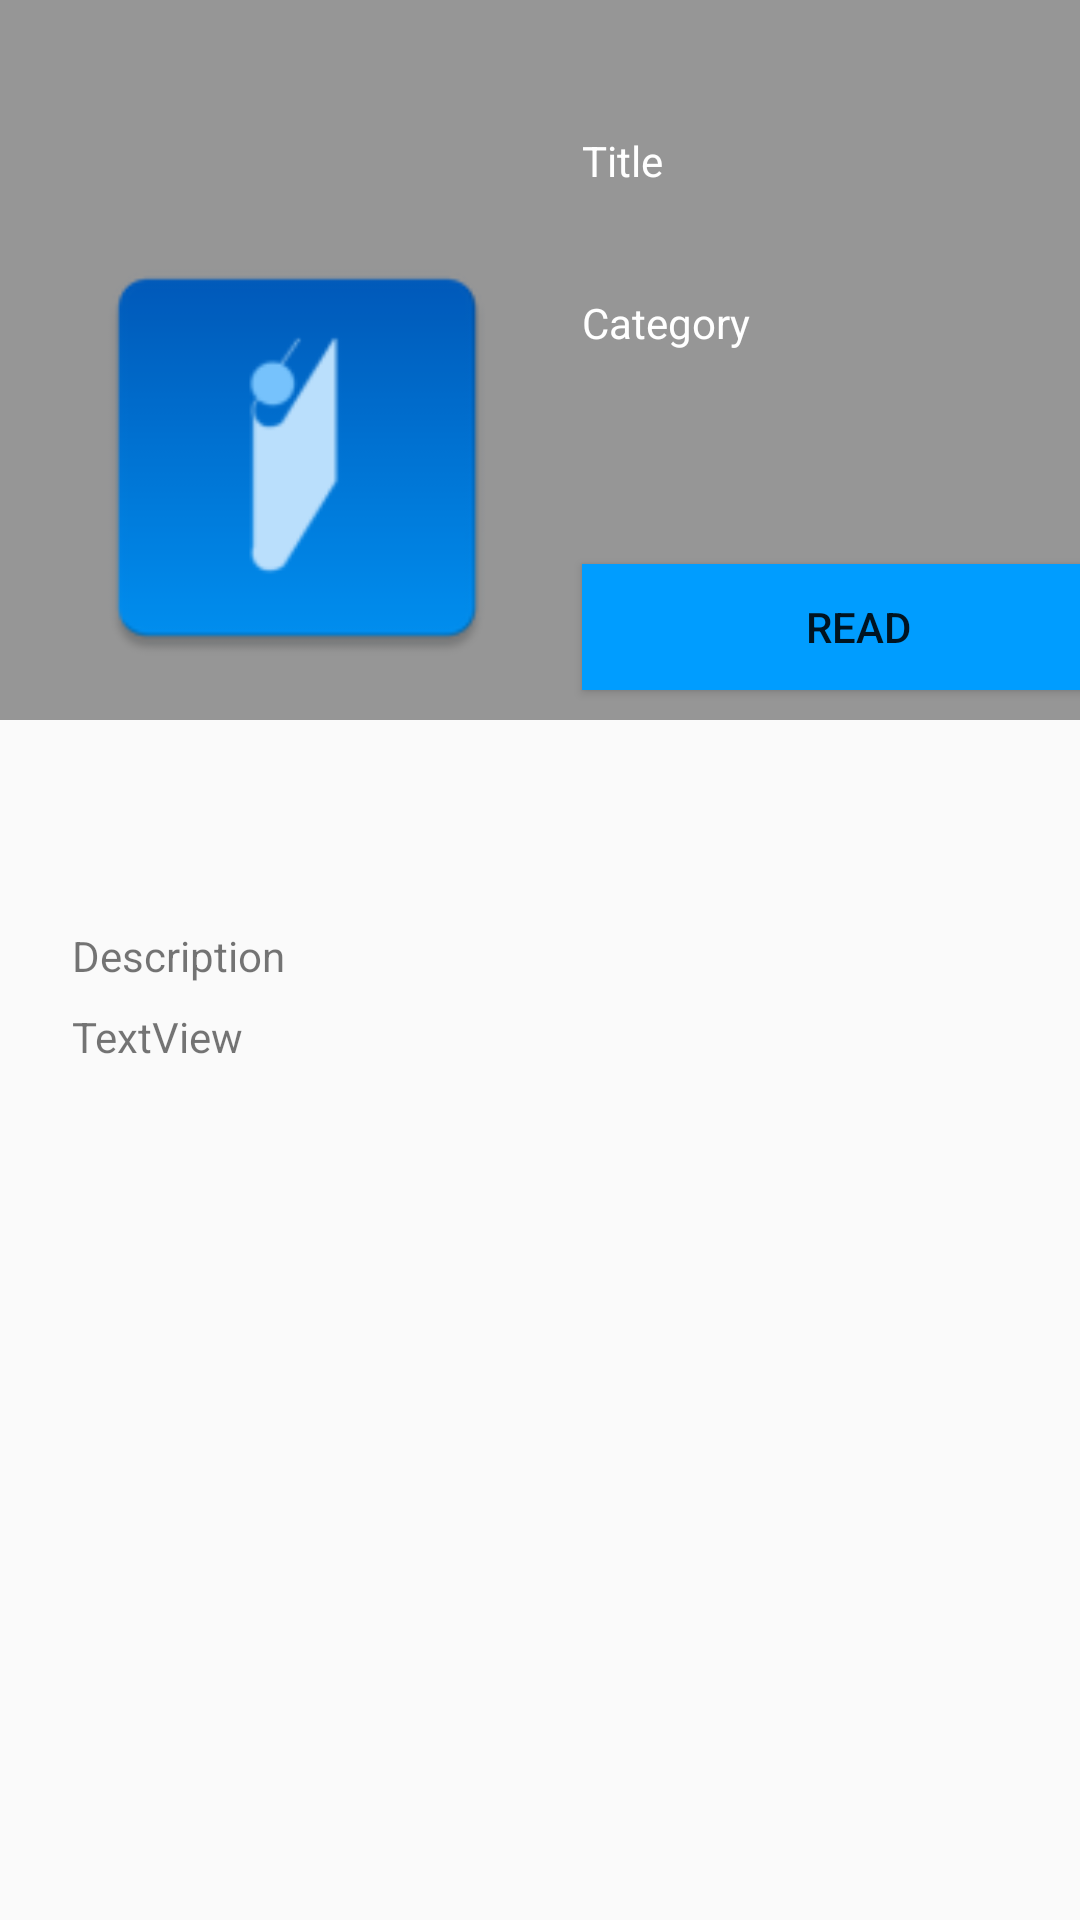

Reconstruct the res/layout file that produces this screen, plus the resources it refers to.
<!-- AndroidManifest.xml: application theme AppTheme -->
<!-- res/layout/activity_book_view.xml -->
<?xml version="1.0" encoding="utf-8"?>
<androidx.constraintlayout.widget.ConstraintLayout xmlns:android="http://schemas.android.com/apk/res/android"
    xmlns:app="http://schemas.android.com/apk/res-auto"
    xmlns:tools="http://schemas.android.com/tools"
    android:layout_width="match_parent"
    android:layout_height="match_parent"
    tools:context=".BookView">

    <ImageView
        android:id="@+id/bookViewBack"
        android:layout_width="match_parent"
        android:layout_height="240dp"
        android:scaleType="centerCrop"
        app:layout_constraintEnd_toEndOf="parent"
        app:layout_constraintStart_toStartOf="parent"
        app:layout_constraintTop_toTopOf="parent"
        tools:srcCompat="@tools:sample/backgrounds/scenic" />

    <ImageView
        android:layout_width="match_parent"
        android:layout_height="240dp"
        android:background="#66000000"
        android:scaleType="centerCrop"
        app:layout_constraintEnd_toEndOf="parent"
        app:layout_constraintStart_toStartOf="parent"
        app:layout_constraintTop_toTopOf="parent" />

    <ImageView
        android:id="@+id/bookImageView"
        android:layout_width="150dp"
        android:layout_height="225dp"
        android:layout_marginStart="24dp"
        android:layout_marginTop="40dp"
        android:adjustViewBounds="true"

        android:src="@mipmap/ic_launcher"
        app:layout_constraintStart_toStartOf="parent"
        app:layout_constraintTop_toTopOf="parent" />

    <TextView
        android:id="@+id/bookTitleView"
        android:layout_width="wrap_content"
        android:layout_height="wrap_content"
        android:layout_marginStart="20dp"
        android:layout_marginTop="4dp"
        android:textColor="@color/colorWhite"
        android:text="Title"
        app:layout_constraintStart_toEndOf="@+id/bookImageView"
        app:layout_constraintTop_toTopOf="@+id/bookImageView" />

    <TextView
        android:id="@+id/bookCategoryView"
        android:layout_width="wrap_content"
        android:layout_height="wrap_content"
        android:layout_marginTop="8dp"
        android:textColor="@color/colorWhite"
        android:text="Category"
        app:layout_constraintStart_toStartOf="@+id/bookTitleText"
        app:layout_constraintTop_toBottomOf="@+id/bookTitleText" />

    <TextView
        android:id="@+id/bookDescriptionView"
        android:layout_width="wrap_content"
        android:layout_height="wrap_content"
        android:layout_marginTop="44dp"
        android:text="Description"
        app:layout_constraintStart_toStartOf="@+id/bookImageView"
        app:layout_constraintTop_toBottomOf="@+id/bookImageView" />

    <TextView
        android:id="@+id/bookTitleText"
        android:layout_width="wrap_content"
        android:layout_height="wrap_content"
        android:layout_marginTop="8dp"
        android:textColor="@color/colorWhite"
        app:layout_constraintStart_toStartOf="@+id/bookTitleView"
        app:layout_constraintTop_toBottomOf="@+id/bookTitleView" />

    <TextView
        android:id="@+id/bookCategoryText"
        android:layout_width="wrap_content"
        android:layout_height="wrap_content"
        android:layout_marginTop="8dp"
        android:textColor="@color/colorWhite"
        app:layout_constraintStart_toStartOf="@+id/bookCategoryView"
        app:layout_constraintTop_toBottomOf="@+id/bookCategoryView" />

    <TextView
        android:id="@+id/bookDescriptionText"
        android:layout_width="wrap_content"
        android:layout_height="wrap_content"
        android:layout_marginTop="8dp"
        android:text="TextView"
        app:layout_constraintStart_toStartOf="@+id/bookDescriptionView"
        app:layout_constraintTop_toBottomOf="@+id/bookDescriptionView" />

    <Button
        android:id="@+id/buttonRead"
        android:layout_width="184dp"
        android:layout_height="42dp"
        android:layout_marginTop="44dp"
        android:text="Read"
        app:layout_constraintEnd_toEndOf="parent"
        app:layout_constraintHorizontal_bias="0.0"
        android:background="@color/colorPrimary"
        app:layout_constraintStart_toStartOf="@+id/bookCategoryText"
        app:layout_constraintTop_toBottomOf="@+id/bookCategoryText" />
</androidx.constraintlayout.widget.ConstraintLayout>
<!-- resources referenced by this layout -->
<resources>
  <color name="colorPrimary">#009dff</color>
  <color name="colorWhite">#FFFFFF</color>
  <!-- mipmap ic_launcher: png bitmap (mipmap-hdpi, 2275 bytes) -->
  <style name="AppTheme" parent="Theme.AppCompat.Light.DarkActionBar">
          
          <item name="colorPrimary">@color/colorPrimary</item>
          <item name="colorPrimaryDark">@color/colorPrimaryDark</item>
          <item name="colorAccent">@color/colorAccent</item>
      </style>
  <color name="colorPrimaryDark">#004dad</color>
  <color name="colorAccent">#03DAC5</color>
</resources>
